The GitHub repository mustafa20999/AFQC contains a labelled image folder "AFQC" with 2 categories: apple fresh, apple rotten. Examples follow, each with its label.

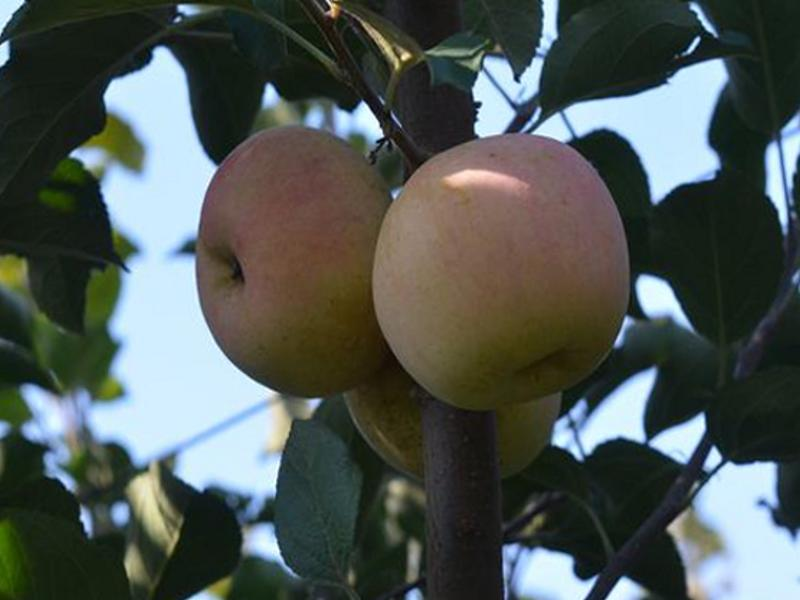
Label: apple fresh

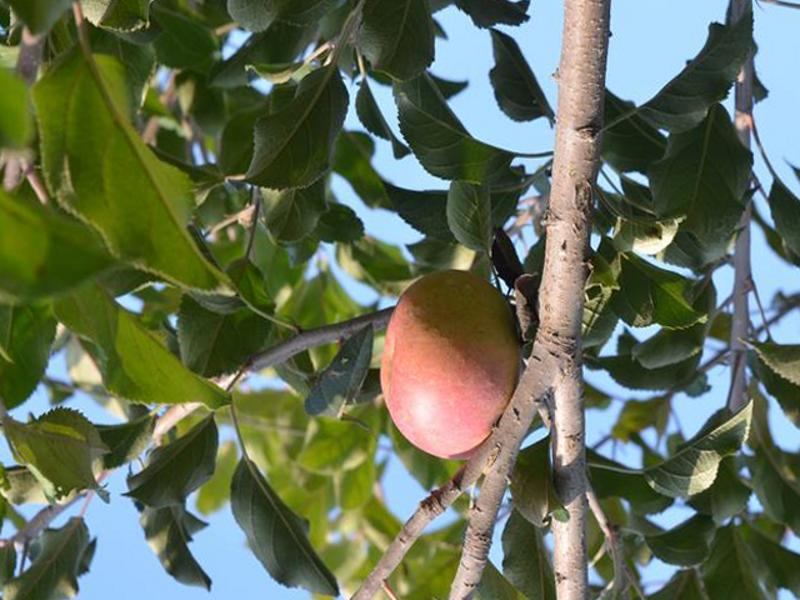
Label: apple fresh

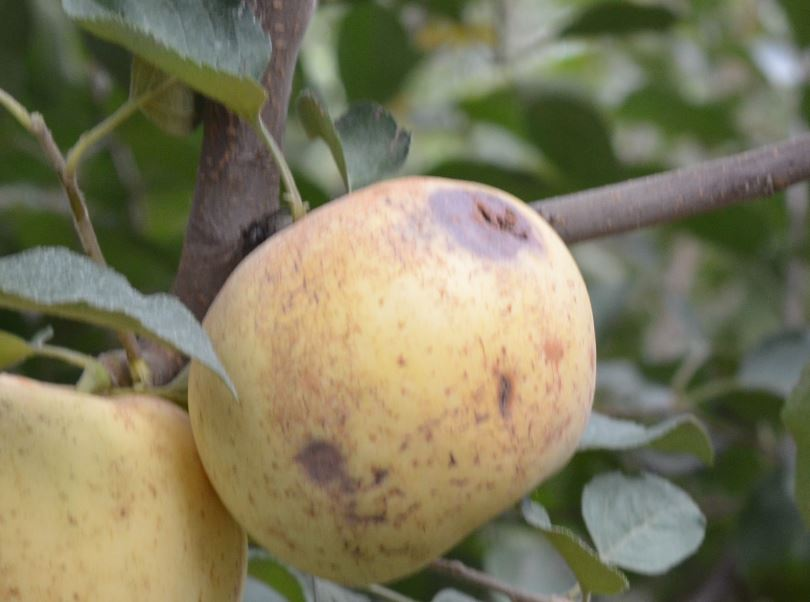
Label: apple rotten

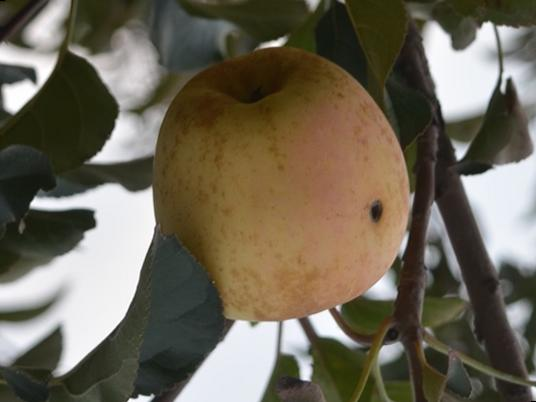
Label: apple rotten

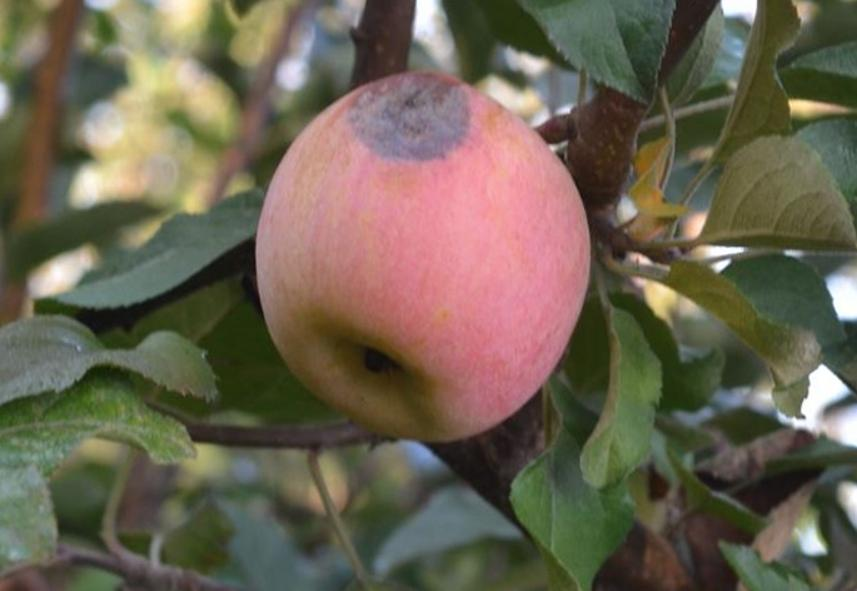
Label: apple rotten

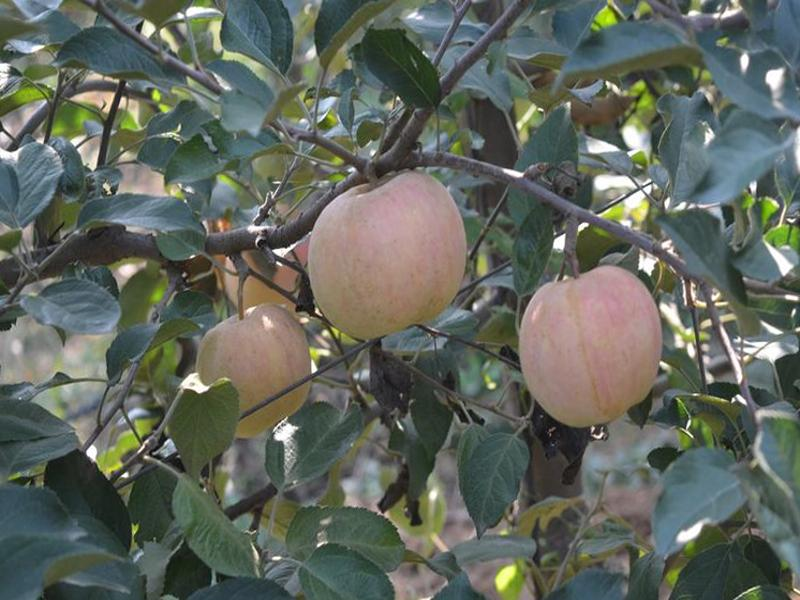
Label: apple fresh
